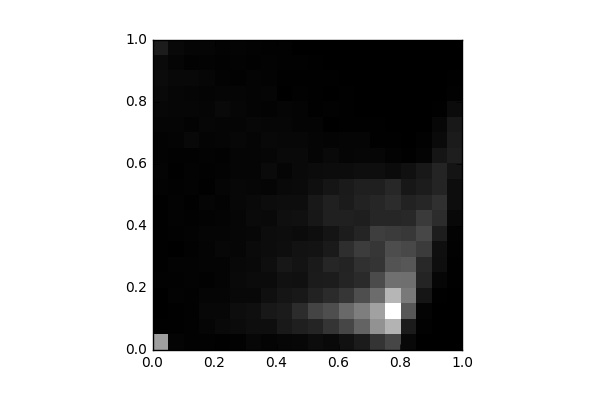

Source data for this figure (header and first rows):
, 0, 1, 2, 3, 4, 5, 6, 7, 8, 9, 10, 11, 12, 13, 14, 15, 16, 17, 18, 19
0, 1075, 12.0, 3.0, 1.0, 16.0, 10.0, 10.0, 11.0, 11.0, 9.0, 21.0, 30.0, 23.0, 21.0, 38.0, 50.0, 62.0, 75.0, 73.0, 195.0
1, 29.0, 7.0, 12.0, 22.0, 19.0, 21.0, 4.0, 16.0, 22.0, 24.0, 18.0, 9.0, 16.0, 27.0, 35.0, 41.0, 44.0, 54.0, 40.0, 57.0
2, 14.0, 19.0, 18.0, 18.0, 23.0, 24.0, 20.0, 26.0, 20.0, 12.0, 21.0, 23.0, 20.0, 56.0, 26.0, 43.0, 40.0, 58.0, 19.0, 36.0
3, 18.0, 39.0, 48.0, 38.0, 14.0, 29.0, 28.0, 35.0, 23.0, 35.0, 12.0, 18.0, 24.0, 33.0, 45.0, 40.0, 28.0, 42.0, 24.0, 38.0
4, 11.0, 62.0, 52.0, 34.0, 28.0, 32.0, 51.0, 35.0, 27.0, 21.0, 39.0, 26.0, 15.0, 34.0, 34.0, 62.0, 34.0, 24.0, 14.0, 25.0
5, 15.0, 75.0, 92.0, 60.0, 61.0, 56.0, 42.0, 44.0, 41.0, 48.0, 48.0, 39.0, 38.0, 51.0, 34.0, 42.0, 37.0, 16.0, 22.0, 30.0
6, 48.0, 98.0, 103.0, 55.0, 78.0, 65.0, 72.0, 51.0, 69.0, 67.0, 41.0, 35.0, 37.0, 38.0, 50.0, 33.0, 27.0, 29.0, 15.0, 24.0
7, 27.0, 97.0, 168.0, 102.0, 80.0, 101.0, 81.0, 87.0, 66.0, 82.0, 40.0, 70.0, 47.0, 55.0, 47.0, 21.0, 40.0, 22.0, 22.0, 17.0
8, 46.0, 169.0, 185.0, 145.0, 115.0, 158.0, 100.0, 94.0, 102.0, 94.0, 66.0, 36.0, 61.0, 50.0, 45.0, 34.0, 6.0, 10.0, 17.0, 14.0
9, 53.0, 212.0, 300.0, 164.0, 109.0, 130.0, 127.0, 75.0, 109.0, 92.0, 68.0, 62.0, 63.0, 50.0, 27.0, 27.0, 15.0, 11.0, 17.0, 0.0
10, 82.0, 249.0, 462.0, 234.0, 185.0, 176.0, 132.0, 97.0, 157.0, 164.0, 104.0, 78.0, 36.0, 36.0, 33.0, 13.0, 10.0, 13.0, 9.0, 0.0
11, 66.0, 355.0, 528.0, 292.0, 194.0, 263.0, 177.0, 138.0, 216.0, 219.0, 142.0, 87.0, 64.0, 33.0, 3.0, 20.0, 4.0, 7.0, 0.0, 0.0
12, 121.0, 475.0, 716.0, 365.0, 254.0, 241.0, 312.0, 192.0, 228.0, 184.0, 178.0, 81.0, 37.0, 34.0, 12.0, 12.0, 7.0, 0.0, 0.0, 0.0
13, 187.0, 669.0, 856.0, 532.0, 285.0, 334.0, 410.0, 248.0, 203.0, 230.0, 213.0, 100.0, 46.0, 36.0, 12.0, 2.0, 2.0, 1.0, 0.0, 0.0
14, 354.0, 987.0, 1087, 729.0, 511.0, 354.0, 366.0, 420.0, 257.0, 262.0, 213.0, 95.0, 42.0, 10.0, 10.0, 4.0, 6.0, 4.0, 3.0, 0.0
15, 478.0, 1215, 1728, 1233, 760.0, 566.0, 524.0, 403.0, 260.0, 299.0, 264.0, 80.0, 24.0, 11.0, 2.0, 2.0, 2.0, 0.0, 0.0, 2.0
16, 60.0, 183.0, 590.0, 828.0, 755.0, 588.0, 491.0, 389.0, 276.0, 233.0, 157.0, 111.0, 13.0, 2.0, 0.0, 1.0, 2.0, 0.0, 0.0, 3.0
17, 0.0, 17.0, 32.0, 145.0, 255.0, 278.0, 400.0, 481.0, 397.0, 261.0, 195.0, 168.0, 27.0, 18.0, 4.0, 0.0, 0.0, 0.0, 0.0, 2.0
18, 0.0, 0.0, 0.0, 10.0, 41.0, 96.0, 102.0, 200.0, 307.0, 335.0, 249.0, 244.0, 144.0, 70.0, 53.0, 7.0, 0.0, 0.0, 0.0, 0.0
19, 0.0, 0.0, 0.0, 3.0, 10.0, 10.0, 18.0, 26.0, 54.0, 92.0, 89.0, 137.0, 205.0, 183.0, 166.0, 75.0, 15.0, 11.0, 0.0, 0.0
